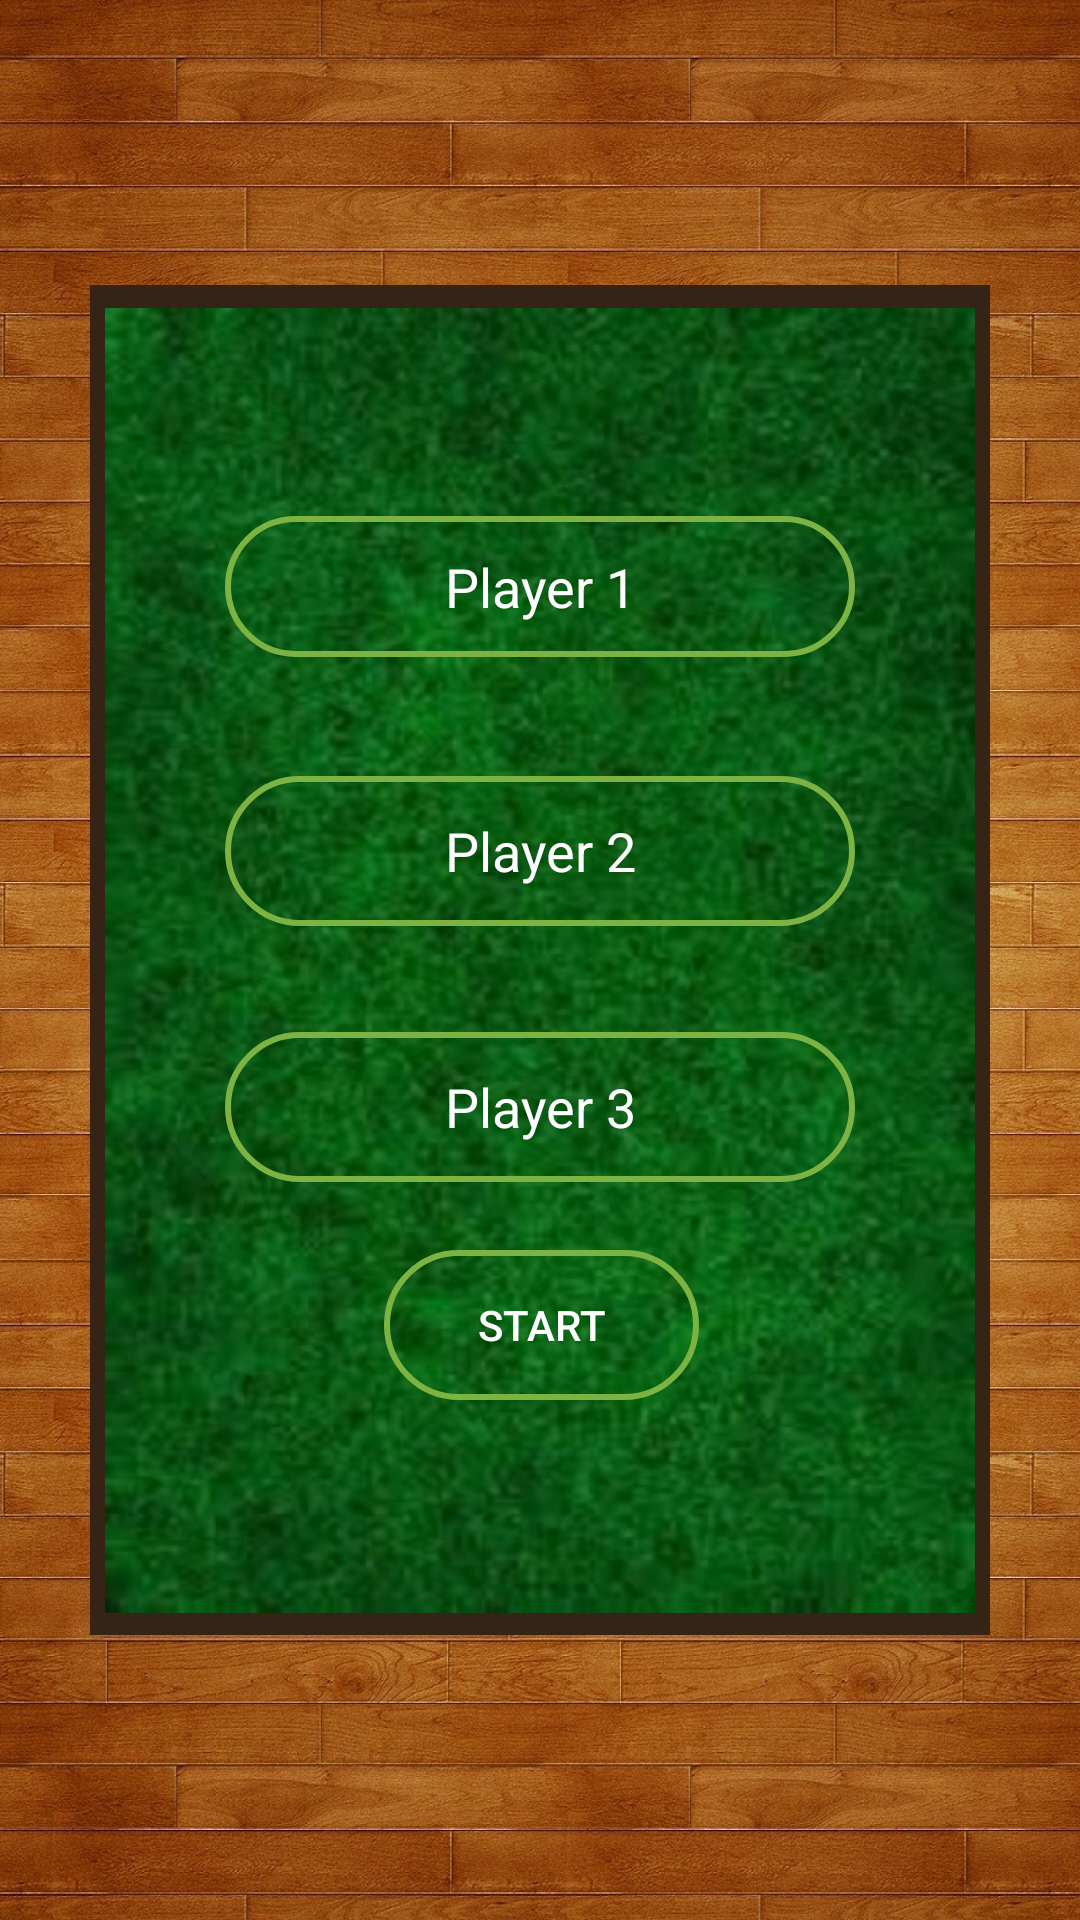

Write the Android layout XML for this screen, with the resource values it uses.
<!-- AndroidManifest.xml: application theme Theme.AppCompat.NoActionBar -->
<!-- res/layout/activity_name3player.xml -->
<?xml version="1.0" encoding="utf-8"?>
<android.support.constraint.ConstraintLayout xmlns:android="http://schemas.android.com/apk/res/android"
    xmlns:app="http://schemas.android.com/apk/res-auto"
    xmlns:tools="http://schemas.android.com/tools"
    android:orientation="vertical"
    android:layout_width="fill_parent"
    android:layout_height="fill_parent"
    android:background="@drawable/background_1"
    android:layout_weight="1">

    <ImageView xmlns:android="http://schemas.android.com/apk/res/android"
        android:id="@+id/imageviewMain"
        android:layout_width="300dp"
        android:layout_height="450dp"
        android:layout_centerInParent="true"
        android:background="#352315"
        android:padding="5dp"
        android:src="@drawable/background_2"
        app:layout_constraintBottom_toBottomOf="parent"
        app:layout_constraintLeft_toLeftOf="parent"
        app:layout_constraintRight_toRightOf="parent"
        app:layout_constraintTop_toTopOf="parent" />

    <EditText
        android:id="@+id/textp31"
        android:layout_width="210dp"
        android:layout_height="47dp"
        android:layout_marginEnd="8dp"
        android:layout_marginLeft="8dp"
        android:layout_marginRight="8dp"
        android:layout_marginStart="8dp"
        android:layout_marginTop="8dp"
        android:background="@drawable/namebox"
        android:text="Player 1"
        android:textAlignment="center"
        app:layout_constraintBottom_toBottomOf="parent"
        app:layout_constraintEnd_toEndOf="@+id/imageviewMain"
        app:layout_constraintLeft_toLeftOf="parent"
        app:layout_constraintRight_toRightOf="parent"
        app:layout_constraintStart_toStartOf="@+id/imageviewMain"
        app:layout_constraintTop_toTopOf="@+id/imageviewMain"
        app:layout_constraintVertical_bias="0.141" />

    <EditText
        android:id="@+id/textp32"
        android:layout_width="210dp"
        android:layout_height="50dp"
        android:layout_marginEnd="8dp"
        android:layout_marginLeft="8dp"
        android:layout_marginRight="8dp"
        android:layout_marginStart="8dp"
        android:layout_marginTop="8dp"
        android:background="@drawable/namebox"
        android:text="Player 2"
        android:textAlignment="center"
        app:layout_constraintBottom_toBottomOf="parent"
        app:layout_constraintEnd_toEndOf="@+id/imageviewMain"
        app:layout_constraintLeft_toLeftOf="parent"
        app:layout_constraintRight_toRightOf="parent"
        app:layout_constraintStart_toStartOf="@+id/imageviewMain"
        app:layout_constraintTop_toBottomOf="@+id/textp31"
        app:layout_constraintVertical_bias="0.087" />

    <EditText
        android:id="@+id/textp33"
        android:layout_width="210dp"
        android:layout_height="50dp"
        android:layout_marginEnd="8dp"
        android:layout_marginLeft="8dp"
        android:layout_marginRight="8dp"
        android:layout_marginStart="8dp"
        android:layout_marginTop="8dp"
        android:background="@drawable/namebox"
        android:text="Player 3"
        android:textAlignment="center"
        app:layout_constraintBottom_toBottomOf="parent"
        app:layout_constraintEnd_toEndOf="@+id/imageviewMain"
        app:layout_constraintLeft_toLeftOf="parent"
        app:layout_constraintRight_toRightOf="parent"
        app:layout_constraintStart_toStartOf="@+id/imageviewMain"
        app:layout_constraintTop_toBottomOf="@+id/textp32"
        app:layout_constraintVertical_bias="0.1" />


    <Button
        android:id="@+id/buttonstart"
        android:layout_width="105dp"
        android:layout_height="50dp"
        android:layout_alignParentTop="true"
        android:layout_centerHorizontal="true"
        android:layout_marginBottom="8dp"
        android:layout_marginEnd="8dp"
        android:layout_marginLeft="8dp"
        android:layout_marginRight="8dp"
        android:layout_marginStart="8dp"
        android:layout_marginTop="8dp"
        android:background="@drawable/namebox"
        android:text="Start"
        app:layout_constraintBottom_toBottomOf="@+id/imageviewMain"
        app:layout_constraintEnd_toEndOf="@+id/imageviewMain"
        app:layout_constraintHorizontal_bias="0.502"
        app:layout_constraintLeft_toLeftOf="parent"
        app:layout_constraintRight_toRightOf="parent"
        app:layout_constraintStart_toStartOf="@+id/imageviewMain"
        app:layout_constraintTop_toBottomOf="@+id/textp33"
        app:layout_constraintVertical_bias="0.173" />
</android.support.constraint.ConstraintLayout>
<!-- resources referenced by this layout -->
<resources>
  <!-- drawable background_1: jpg bitmap (drawable, 1037719 bytes) -->
  <!-- drawable background_2: png bitmap (drawable, 276462 bytes) -->
  <!-- drawable namebox (drawable) -->
  <?xml version="1.0" encoding="utf-8"?>
  <layer-list xmlns:android="http://schemas.android.com/apk/res/android">
      <item android:state_pressed="true">
          <shape android:shape="rectangle">
              
              <stroke
                  android:color="#7CB342"
                  android:width="2dp"/>
              <corners android:radius="70dp"/>
                  />
          </shape>
      </item>
  </layer-list>
</resources>
